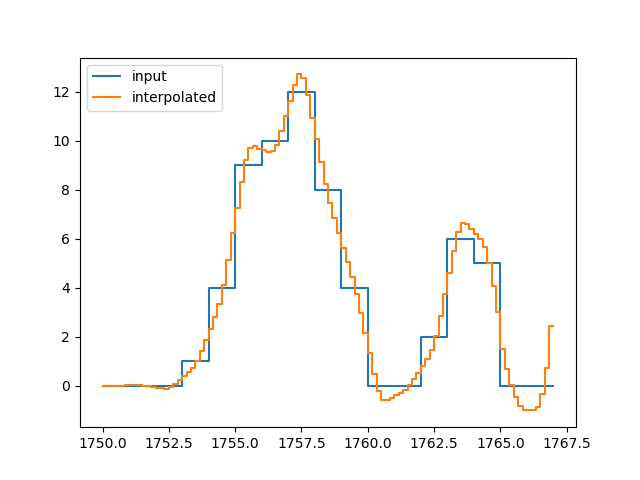

Data behind this chart, as committed beside it:
, y_out_m
0, -0.0175
1, -0.01136
2, -0.003167
3, 0.003952
4, 0.01113
5, 0.01695
6, 0.02005
7, 0.02161
8, 0.01826
9, 0.00494
10, -0.01938
11, -0.04548
12, -0.07068
13, -0.1048
14, -0.1113
15, -0.04758
16, 0.0851
17, 0.2492
18, 0.4047
19, 0.5469
20, 0.7345
21, 1.026
22, 1.418
23, 1.869
24, 2.332
25, 2.792
26, 3.354
27, 4.136
28, 5.151
29, 6.234
30, 7.27
31, 8.336
32, 9.237
33, 9.716
34, 9.771
35, 9.67
36, 9.624
37, 9.551
38, 9.567
39, 9.846
40, 10.39
41, 11.02
42, 11.61
43, 12.27
44, 12.71
45, 12.58
46, 11.88
47, 10.95
48, 10.07
49, 9.144
50, 8.242
51, 7.475
52, 6.833
53, 6.239
54, 5.639
55, 5.059
56, 4.452
57, 3.752
58, 2.957
59, 2.141
... 42 more rows
